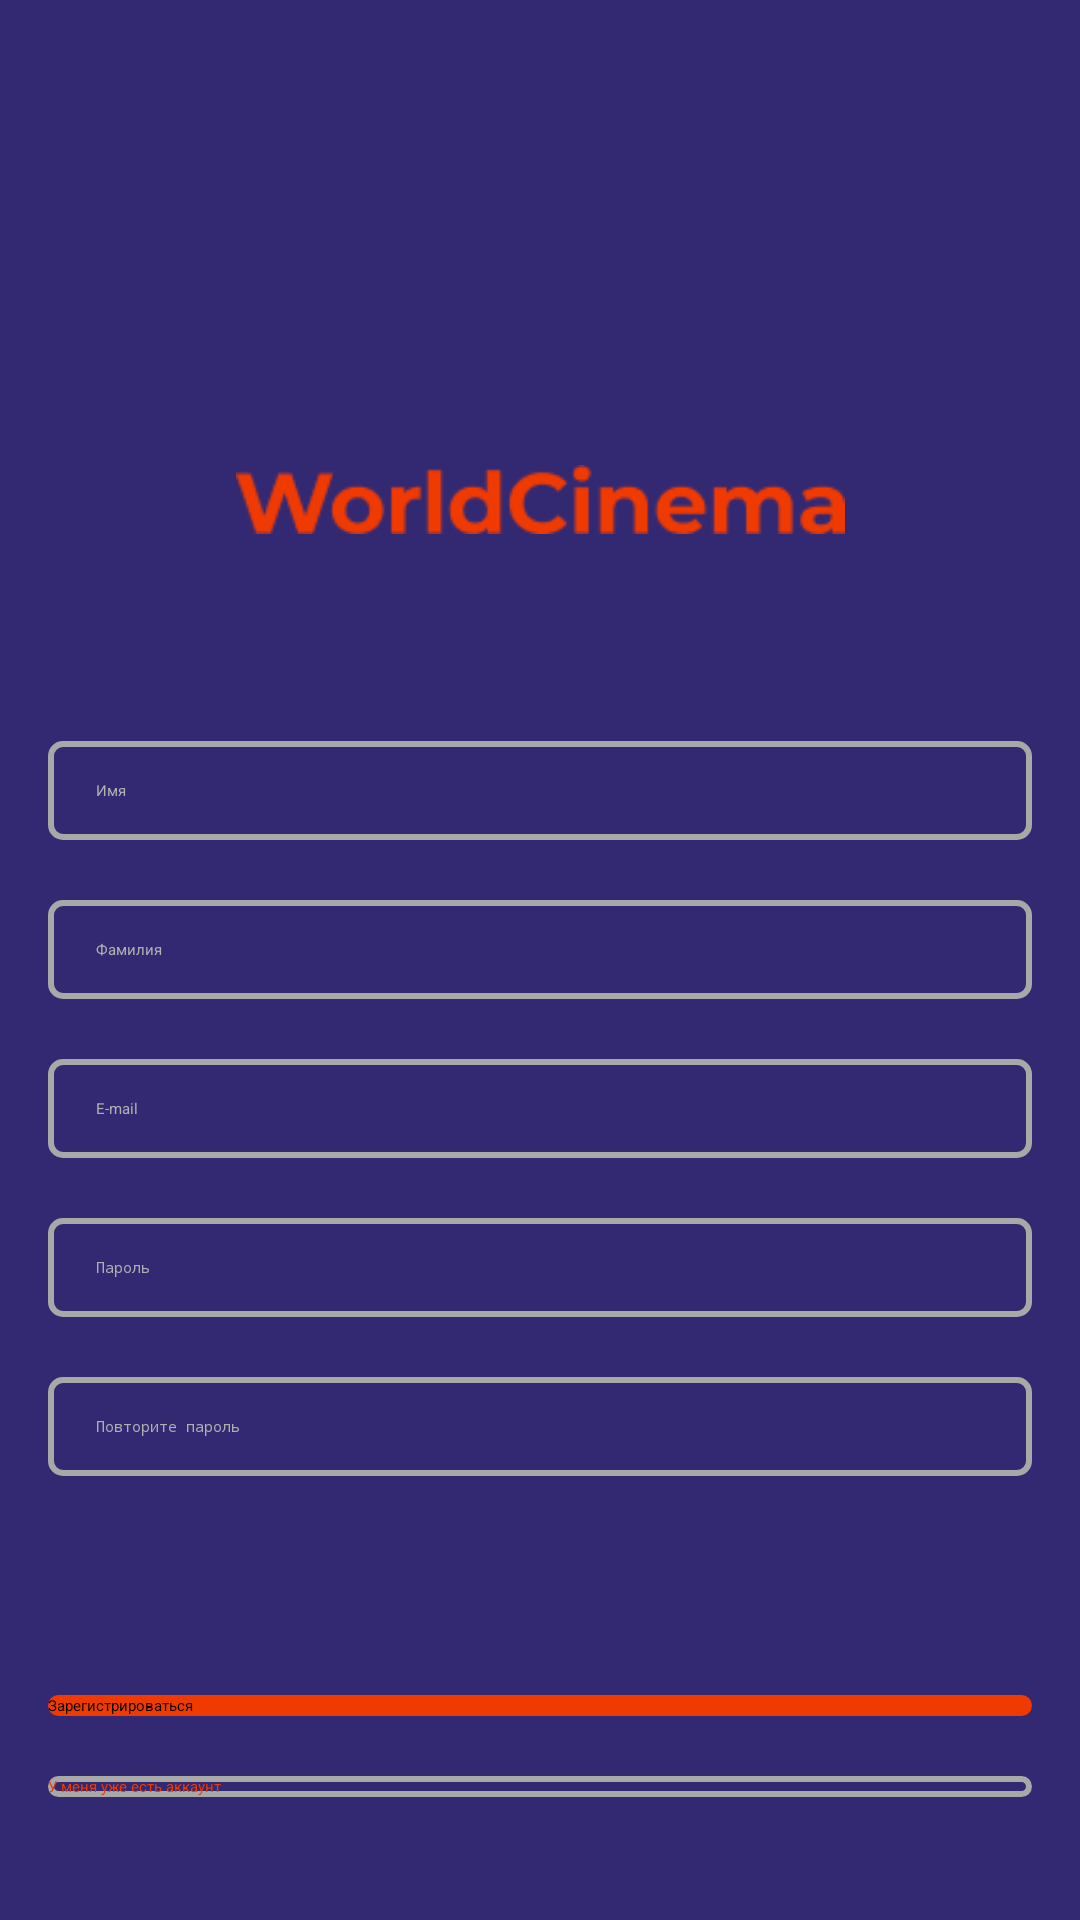

Reconstruct the res/layout file that produces this screen, plus the resources it refers to.
<!-- AndroidManifest.xml: application theme Theme.Cinema -->
<!-- res/layout/activity_main3.xml -->
<?xml version="1.0" encoding="utf-8"?>
<androidx.constraintlayout.widget.ConstraintLayout xmlns:android="http://schemas.android.com/apk/res/android"
    xmlns:app="http://schemas.android.com/apk/res-auto"
    xmlns:tools="http://schemas.android.com/tools"
    android:layout_width="match_parent"
    android:layout_height="match_parent"
    tools:context=".MainActivity3"
    android:background="@color/blue">
    <ScrollView
        android:layout_width="match_parent"
        android:layout_height="match_parent">
        <androidx.constraintlayout.widget.ConstraintLayout
            android:layout_width="match_parent"
            android:layout_height="match_parent"
            android:paddingBottom="44dp">

            <androidx.appcompat.widget.AppCompatButton
                android:id="@+id/button3"
                android:layout_width="0dp"
                android:layout_height="wrap_content"
                android:text="Зарегистрироваться"
                android:onClick="nextToToolbar"
                app:layout_constraintStart_toStartOf="parent"
                app:layout_constraintEnd_toEndOf="parent"
                app:layout_constraintTop_toBottomOf="@+id/editTextNumberPasswordDouble"
                android:layout_marginTop="73dp"
                android:layout_marginStart="16dp"
                android:layout_marginEnd="16dp"
                android:background="@drawable/red_but"/>

            <androidx.appcompat.widget.AppCompatButton
                android:layout_width="0dp"
                android:layout_height="wrap_content"
                android:text="У меня уже есть аккаунт"
                android:onClick="nextToEnter"
                android:textColor="@color/orange"
                app:layout_constraintStart_toStartOf="parent"
                app:layout_constraintEnd_toEndOf="parent"
                app:layout_constraintTop_toBottomOf="@+id/button3"
                android:layout_marginTop="20dp"
                android:layout_marginStart="16dp"
                android:layout_marginEnd="16dp"
                android:background="@drawable/opasity_but" />

            <ImageView
                android:id="@+id/imageView5"
                android:layout_width="179dp"
                android:layout_height="95dp"
                android:src="@drawable/logo"
                app:layout_constraintStart_toStartOf="parent"
                app:layout_constraintEnd_toEndOf="parent"
                app:layout_constraintTop_toTopOf="parent"
                android:layout_marginTop="44dp"
                />

            <ImageView
                android:id="@+id/imageView6"
                android:layout_width="207dp"
                android:layout_height="23dp"
                android:src="@drawable/img"
                android:layout_marginTop="16dp"
                app:layout_constraintStart_toStartOf="parent"
                app:layout_constraintEnd_toEndOf="parent"
                app:layout_constraintTop_toBottomOf="@+id/imageView5"/>

            <EditText
                android:id="@+id/editTextTextPersonName"
                android:layout_width="0dp"
                android:layout_height="wrap_content"
                android:ems="10"
                android:inputType="textPersonName"
                android:hint="Имя"
                android:textColor="@color/white"
                android:textColorHint="@color/gray"
                android:background="@drawable/edit_text"
                android:paddingTop="13dp"
                android:paddingBottom="13dp"
                android:paddingStart="16dp"
                android:layout_marginTop="69dp"
                android:layout_marginStart="16dp"
                android:layout_marginEnd="16dp"
                app:layout_constraintEnd_toEndOf="parent"
                app:layout_constraintStart_toStartOf="parent"
                app:layout_constraintTop_toBottomOf="@+id/imageView6"/>

            <EditText
                android:id="@+id/editTextTextPersonFamily"
                android:layout_width="0dp"
                android:layout_height="wrap_content"
                android:ems="10"
                android:hint="Фамилия"
                android:inputType="textPersonName"
                android:textColor="@color/white"
                android:textColorHint="@color/gray"
                android:background="@drawable/edit_text"
                android:paddingTop="13dp"
                android:paddingBottom="13dp"
                android:paddingStart="16dp"
                android:layout_marginTop="20dp"
                android:layout_marginStart="16dp"
                android:layout_marginEnd="16dp"
                app:layout_constraintEnd_toEndOf="parent"
                app:layout_constraintStart_toStartOf="parent"
                app:layout_constraintTop_toBottomOf="@+id/editTextTextPersonName"/>

            <EditText
                android:id="@+id/editTextTextEmailAddress"
                android:layout_width="0dp"
                android:layout_height="wrap_content"
                android:ems="10"
                android:inputType="textEmailAddress"
                android:hint="E-mail"
                android:textColor="@color/white"
                android:textColorHint="@color/gray"
                android:background="@drawable/edit_text"
                android:paddingTop="13dp"
                android:paddingBottom="13dp"
                android:paddingStart="16dp"
                android:layout_marginTop="20dp"
                android:layout_marginStart="16dp"
                android:layout_marginEnd="16dp"
                app:layout_constraintEnd_toEndOf="parent"
                app:layout_constraintStart_toStartOf="parent"
                app:layout_constraintTop_toBottomOf="@+id/editTextTextPersonFamily" />

            <EditText
                android:id="@+id/editTextNumberPassword"
                android:layout_width="0dp"
                android:layout_height="wrap_content"
                android:ems="10"
                android:inputType="textPassword"
                android:hint="Пароль"
                android:textColor="@color/white"
                android:textColorHint="@color/gray"
                android:background="@drawable/edit_text"
                android:paddingTop="13dp"
                android:paddingBottom="13dp"
                android:paddingStart="16dp"
                android:layout_marginTop="20dp"
                android:layout_marginStart="16dp"
                android:layout_marginEnd="16dp"
                app:layout_constraintEnd_toEndOf="parent"
                app:layout_constraintStart_toStartOf="parent"
                app:layout_constraintTop_toBottomOf="@+id/editTextTextEmailAddress"/>

            <EditText
                android:id="@+id/editTextNumberPasswordDouble"
                android:layout_width="0dp"
                android:layout_height="wrap_content"
                android:ems="10"
                android:inputType="textPassword"
                android:hint="Повторите пароль"
                android:textColor="@color/white"
                android:textColorHint="@color/gray"
                android:background="@drawable/edit_text"
                android:paddingTop="13dp"
                android:paddingBottom="13dp"
                android:paddingStart="16dp"
                android:layout_marginTop="20dp"
                android:layout_marginStart="16dp"
                android:layout_marginEnd="16dp"
                app:layout_constraintEnd_toEndOf="parent"
                app:layout_constraintStart_toStartOf="parent"
                app:layout_constraintTop_toBottomOf="@+id/editTextNumberPassword"/>
        </androidx.constraintlayout.widget.ConstraintLayout>
    </ScrollView>



</androidx.constraintlayout.widget.ConstraintLayout>
<!-- resources referenced by this layout -->
<resources>
  <color name="blue">#332973</color>
  <color name="gray">#AFAFAF</color>
  <color name="orange">#EF3A01</color>
  <color name="white">#FFFFFFFF</color>
  <!-- drawable edit_text (drawable) -->
  <?xml version="1.0" encoding="utf-8"?>
  <shape xmlns:android="http://schemas.android.com/apk/res/android"
      android:shape="rectangle">
      <corners android:radius="4dp"/>
      <stroke android:width="2dp" android:color="@color/white_gray_gray"/>
  </shape>
  <!-- drawable img: png bitmap (drawable, 2622 bytes) -->
  <!-- drawable opasity_but (drawable) -->
  <?xml version="1.0" encoding="utf-8"?>
  <shape xmlns:android="http://schemas.android.com/apk/res/android"
      android:shape="rectangle">
      <stroke android:width="2dp" android:color="@color/white_gray_gray"/>
      <corners android:radius="40dp"/>
  </shape>
  <!-- drawable red_but (drawable) -->
  <?xml version="1.0" encoding="utf-8"?>
  <shape xmlns:android="http://schemas.android.com/apk/res/android"
      android:shape="rectangle">
      <solid android:color="@color/orange"/>
      <corners android:radius="40dp"/>
  </shape>
  <color name="white_gray_gray">#a8a8a8</color>
</resources>
